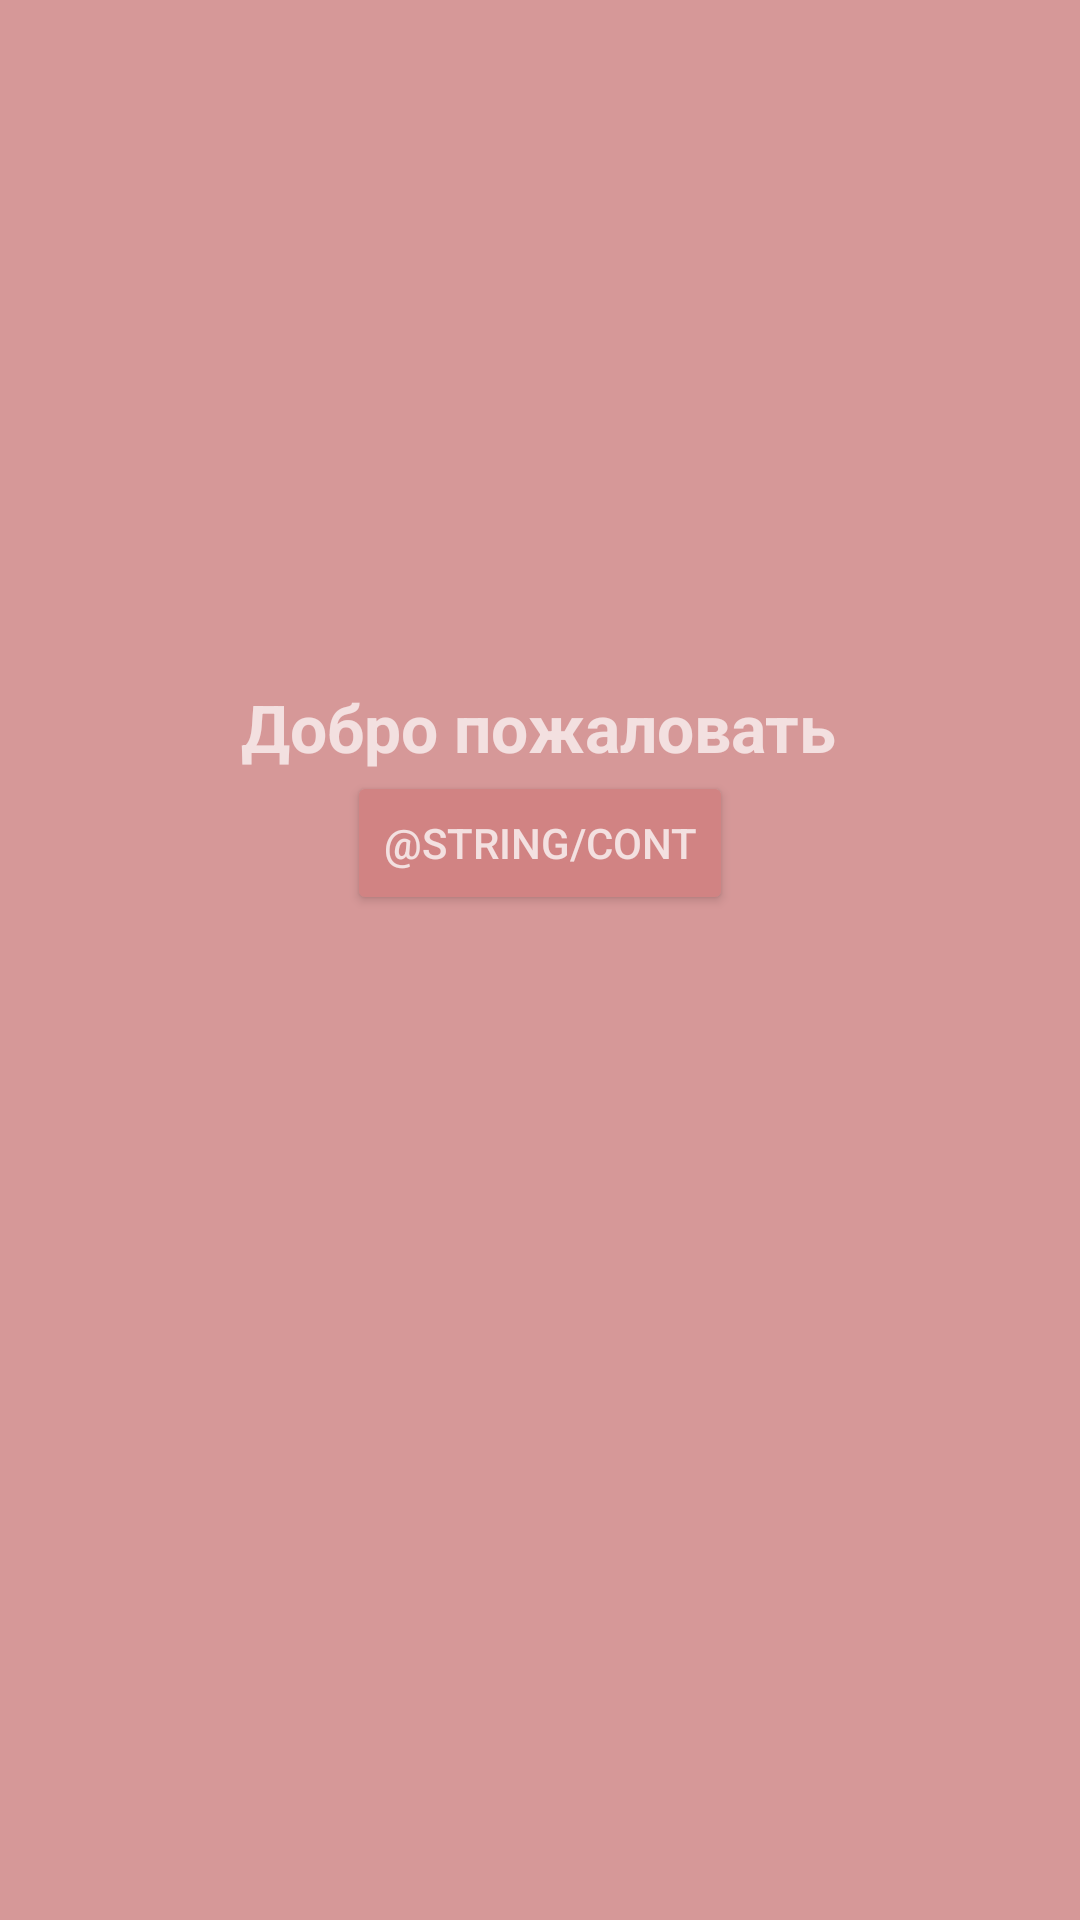

Reconstruct the res/layout file that produces this screen, plus the resources it refers to.
<!-- AndroidManifest.xml: application theme Theme.11pac -->
<!-- res/layout/activity_hello.xml -->
<?xml version="1.0" encoding="utf-8"?>
<androidx.constraintlayout.widget.ConstraintLayout xmlns:android="http://schemas.android.com/apk/res/android"
    xmlns:app="http://schemas.android.com/apk/res-auto"
    xmlns:tools="http://schemas.android.com/tools"
    android:layout_width="match_parent"
    android:layout_height="match_parent"
    tools:context=".HelloActivity"
    android:background="@color/red">

    <TextView
        android:id="@+id/textView"
        android:layout_width="wrap_content"
        android:layout_height="wrap_content"
        android:text="@string/welcome"
        android:textSize="22sp"
        android:textStyle="bold"
        android:textColor="@color/red_text"
        app:layout_constraintBottom_toBottomOf="parent"
        app:layout_constraintEnd_toEndOf="parent"
        app:layout_constraintHorizontal_bias="0.498"
        app:layout_constraintStart_toStartOf="parent"
        app:layout_constraintTop_toTopOf="parent"
        app:layout_constraintVertical_bias="0.373" />

    <Button
        android:textColor="@color/red_text"
        android:backgroundTint="@color/red_button"
        android:id="@+id/button"
        android:layout_width="wrap_content"
        android:layout_height="wrap_content"
        android:text="@string/cont"
        app:layout_constraintEnd_toEndOf="parent"
        app:layout_constraintStart_toStartOf="parent"
        app:layout_constraintTop_toBottomOf="@+id/textView" />
</androidx.constraintlayout.widget.ConstraintLayout>
<!-- resources referenced by this layout -->
<resources>
  <color name="red">#D69898</color>
  <color name="red_button">#D18383</color>
  <color name="red_text">#F3E0E0</color>
  <string name="welcome">Добро пожаловать</string>
  <style name="Theme.11pac" parent="Theme.MaterialComponents.DayNight.DarkActionBar">
          
          <item name="colorPrimary">@color/purple_500</item>
          <item name="colorPrimaryVariant">@color/purple_700</item>
          <item name="colorOnPrimary">@color/white</item>
          
          <item name="colorSecondary">@color/teal_200</item>
          <item name="colorSecondaryVariant">@color/teal_700</item>
          <item name="colorOnSecondary">@color/black</item>
          
          <item name="android:statusBarColor" tools:targetApi="l">?attr/colorPrimaryVariant</item>
          
      </style>
  <color name="purple_500">#FF6200EE</color>
  <color name="purple_700">#A86060</color>
  <color name="white">#FFFFFFFF</color>
  <color name="teal_200">#FF03DAC5</color>
  <color name="teal_700">#FF018786</color>
  <color name="black">#FF000000</color>
</resources>
